Run: headless pygame with SDL's dummy video driver; simulated clock (each Clock.tick advances the game by its frame time, no real sleeping); random seed 0; keys injected as events and as key.get_pressed() state; no mouse input.
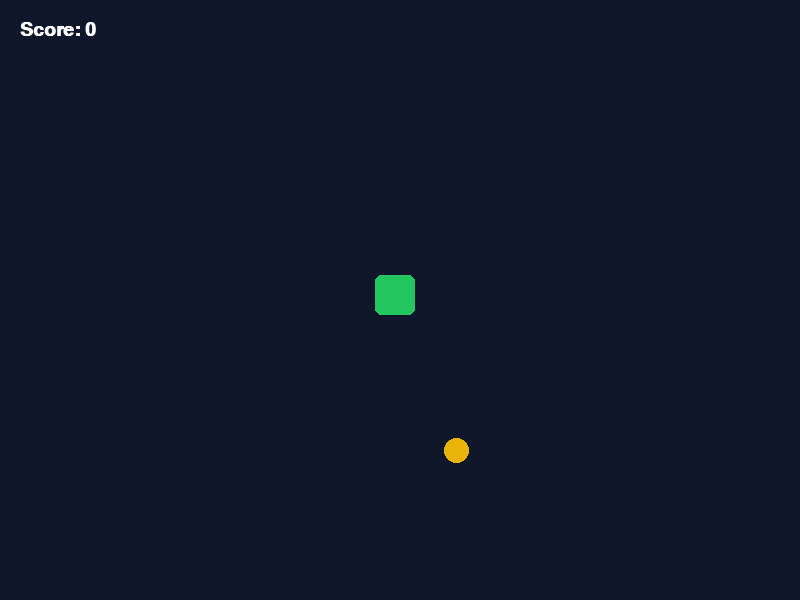
Frame 1 of 4 · flips 1–60 · no input
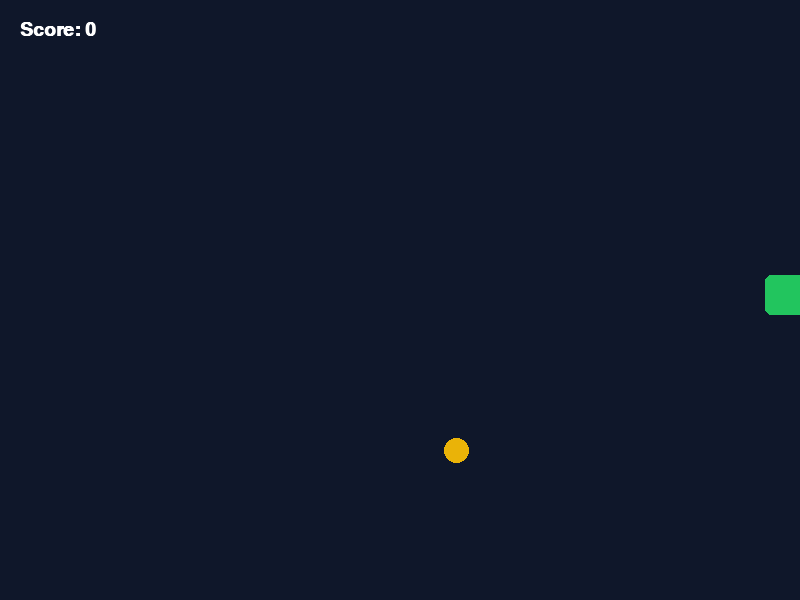
Frame 2 of 4 · flips 61–180 · tapped SPACE, RETURN · held RIGHT (→), D
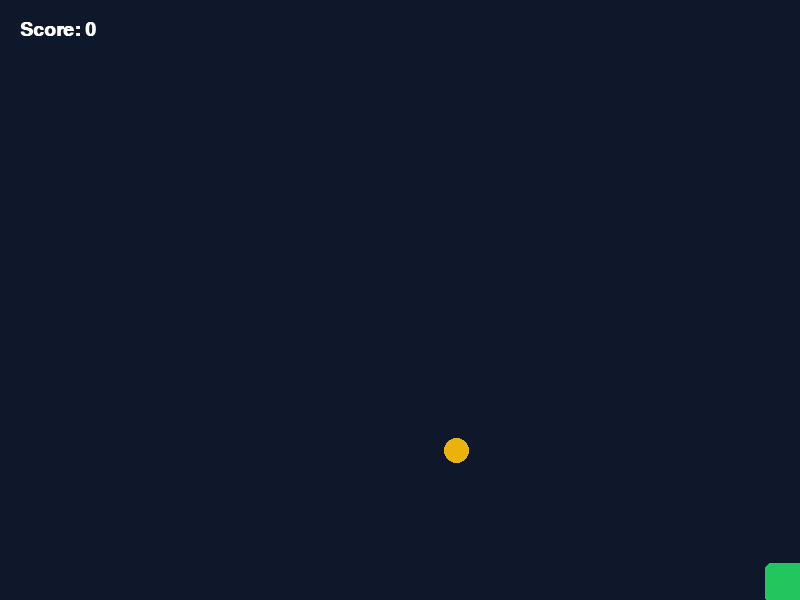
Frame 3 of 4 · flips 181–300 · held DOWN (↓), S
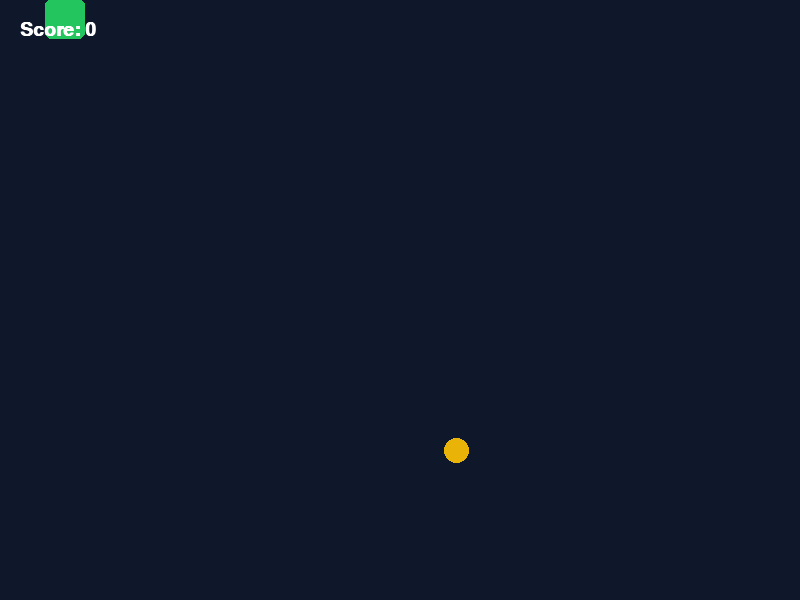
Frame 4 of 4 · flips 301–420 · held LEFT (←), A, UP (↑), W

The pygame program that drew these frames:

# ===================================================
# MINI GAME: GOLD COLLECTOR (PYGAME INTERACTIVE)
# ===================================================

import pygame
import random
import sys

# 1. Pygame Setup
pygame.init()

SCREEN_WIDTH = 800
SCREEN_HEIGHT = 600
screen = pygame.display.set_mode((SCREEN_WIDTH, SCREEN_HEIGHT))
pygame.display.set_caption("🎮 Gold Collector Game - Bhanu's Arena")

clock = pygame.time.Clock()

# 2. Colors (RGB Format)
DARK_NAVY = (15, 23, 42)
HERO_GREEN = (34, 197, 94)
GOLD_YELLOW = (234, 179, 8)
WHITE = (255, 255, 255)

# 3. Player (Hero) Properties
# Rect(x, y, width, height)
player_rect = pygame.Rect(375, 275, 40, 40)
player_speed = 6

# 4. Gold Coin Properties
coin_rect = pygame.Rect(random.randint(50, 750), random.randint(50, 550), 25, 25)

# 5. Score & Font Setup
score = 0
game_font = pygame.font.SysFont("Arial", 28, bold=True)

# Main Game Loop
is_running = True

while is_running:
    # --- A. EVENT HANDLING (Window Close Check) ---
    for event in pygame.event.get():
        if event.type == pygame.QUIT:
            is_running = False

    # --- B. KEYBOARD INPUTS (Hero Movement) ---
    keys = pygame.key.get_pressed()

    if keys[pygame.K_LEFT] and player_rect.left > 0:
        player_rect.x -= player_speed
    if keys[pygame.K_RIGHT] and player_rect.right < SCREEN_WIDTH:
        player_rect.x += player_speed
    if keys[pygame.K_UP] and player_rect.top > 0:
        player_rect.y -= player_speed
    if keys[pygame.K_DOWN] and player_rect.bottom < SCREEN_HEIGHT:
        player_rect.y += player_speed

    # --- C. COLLISION DETECTION (Hero touches Coin) ---
    # colliderect() check karta hai ki kya dono shapes apas mein takraye hain
    if player_rect.colliderect(coin_rect):
        score += 10  # Score increase
        # Coin ko random nayi jagah bhej do
        coin_rect.x = random.randint(50, SCREEN_WIDTH - 50)
        coin_rect.y = random.randint(50, SCREEN_HEIGHT - 50)

    # --- D. DRAW GRAPHICS ---
    # 1. Screen fill
    screen.fill(DARK_NAVY)

    # 2. Hero (Green Square) Draw karna
    pygame.draw.rect(screen, HERO_GREEN, player_rect, border_radius=6)

    # 3. Gold Coin (Yellow Circle/Square) Draw karna
    pygame.draw.ellipse(screen, GOLD_YELLOW, coin_rect)

    # 4. Scoreboard Print karna
    score_text = game_font.render(f"Score: {score}", True, WHITE)
    screen.blit(score_text, (20, 20))

    # 5. Screen Update
    pygame.display.flip()

    # 6. 60 FPS Lock
    clock.tick(60)

pygame.quit()
sys.exit()
